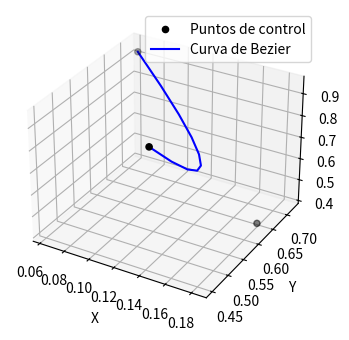

Reproduce this figure in Python.
import numpy as np
import matplotlib.pyplot as plt
from scipy.special import comb  # Para calcular coeficientes binomiales de forma eficiente

# Definición de puntos de control
x = np.random.random_sample((3,))
y = np.random.random_sample((3,))
z = np.random.random_sample((3,))

CELLS = 10
nCPTS = len(x)  # Número de puntos de control
n = nCPTS - 1   # Número total de segmentos
t = np.linspace(0, 1, CELLS)  # Variable paramétrica
B = []

# Inicialización de las curvas de Bezier
xBezier = np.zeros(CELLS)
yBezier = np.zeros(CELLS)
zBezier = np.zeros(CELLS)

# Función que calcula el coeficiente binomial
def Ni(n, i):
    return comb(n, i)

# Función base de Bezier
def basisFunction(n, i, t):
    return Ni(n, i) * (t ** i) * (1 - t) ** (n - i)

# Cálculo de las curvas de Bezier
for k in range(nCPTS):
    B_k = basisFunction(n, k, t)
    B.append(B_k)

    xBezier += B_k * x[k]
    yBezier += B_k * y[k]
    zBezier += B_k * z[k]

# Gráfica en 3D
fig1 = plt.figure(figsize=(4, 4))
ax1 = fig1.add_subplot(111, projection='3d')
ax1.scatter(x, y, z, c='black', label="Puntos de control")
ax1.plot(xBezier, yBezier, zBezier, c='blue', label="Curva de Bezier")

ax1.set_xlabel('X')
ax1.set_ylabel('Y')
ax1.set_zlabel('Z')

plt.legend()
plt.show()
